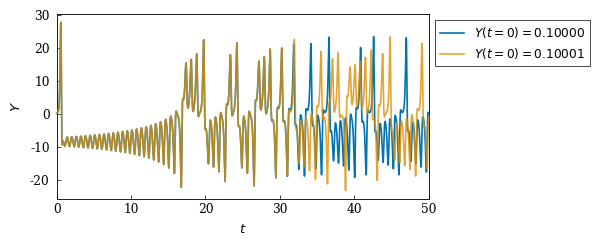
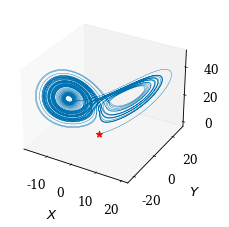

Recreate these plots in Python, in order.
"""
Lorenz sync
10/12/2024
"""
import numpy as np
import matplotlib.pyplot as plt
import seaborn as sns
import os
import sys

fshow = 1 # Display popup 0: no, 1: yes
### Output setting
fsize = 0   # 0: small size for paper, 1: large size for talk
ext = 'svg' # File extension (pdf, svg, png, etc.)
plotdir = 'plot' # Plot file save directry

datadir = 'data'
plotdir, ext = plotdir + '/', '.' + ext
dfile   = datadir + 'data1.dat'
os.makedirs(plotdir, exist_ok = True) # Make plotdir
if os.path.exists(plotdir) == False:
    sys.exit("plotdir error: %s"%plotdir)

### Lorenz parameter
sigma = 10.0
b = 8.0/3.0
r = 28.0
# r = 0.8
dt = 1.0e-4
tmax, dt_plt = 50.0, 0.5e-2

def lorenz(x0, y0, z0, tmax, dt_plt):
    ntmax = int((tmax + 1.0e-8)/dt) + 1
    n_p = int((tmax + 1.0e-8)/dt_plt) + 1
    t_plt = np.zeros(n_p)
    xyz_plt = np.zeros((3, n_p))
    nt_plt = 0
    xyz = np.array([x0, y0, z0])
    dot_xyz = np.zeros(3)
    for nt in range(ntmax):
        t = nt*dt
        if nt == nt_plt:
            i_p = int((t + 1.0e-8)/dt_plt)
            t_plt[i_p] = t
            xyz_plt[:, i_p] = xyz[:]
            nt_plt = int((t + dt_plt + 1.0e-8)/dt)
        dot_xyz[0] = -sigma*xyz[0] + sigma*xyz[1]
        dot_xyz[1] = -xyz[0]*xyz[2] + r*xyz[0] - xyz[1]
        dot_xyz[2] = xyz[0]*xyz[1] - b*xyz[2]
        xyz[:] = xyz[:] + dot_xyz[:]*dt
    return t_plt, xyz_plt

t_plt1, xyz_plt1 = lorenz(0.0, 0.1, 0.0, tmax, dt_plt)
t_plt2, xyz_plt2 = lorenz(0.0, 0.10001, 0.0, tmax, dt_plt)

hide_0 = 1 ### Must be 1
if hide_0 == 1: ### Setting of size, label, etc. 
    lt, lx, ly, lz = r'$t$', r'$X$', r'$Y$', r'$Z$' # Use TeX character with r''
    if fsize == 0:
        figs = 1.
        fs1, lw1, ms1 = 1., 1.2, 6.
        tck_s1, alw = 3, 0.625
        ctxt1 = 'paper'
        lpad = [5, 5] # Space between tick label and label
        tpad = [3, 5] # Space between axis and tick label
    else:
        figs = 2.
        fs1, lw1, ms1 = 1.5, 3., 14.
        tck_s1, alw = 7, 1.25
        ctxt1, ext = 'talk', '_talk' + ext
        lpad = [10, 8]
        tpad = [8, 12]

def sns_set(fs, tck_s, alw, ctxt):
    sns.set(
        context = ctxt,  # Fontsize, linewidth ('paper' or 'talk')
        palette = sns.color_palette("colorblind"),
        font = "serif",       # Font
        font_scale = fs,  # Font scale (Changing this to further tweak preset determined by context)
        style = None, 
        # style = "whitegrid",   # White background with grid
        rc = {
        # 'text.usetex': True, 
        # 'text.latex.preamble' : r'\usepackage{txfonts}',   # LaTeX preamble, txfonts: nature font
        'grid.linestyle': '--', 'grid.linewidth': 0, 
        "xtick.direction":"in", "xtick.major.width":0.8*alw, "xtick.major.size":tck_s, 
        "ytick.direction":"in", "ytick.major.width":0.8*alw, "ytick.major.size":tck_s, 
        "axes.linewidth":alw
        }
    )

def plot_y():
    fig = plt.figure(figsize = (4.8*figs, 2.4*figs), dpi = 100, linewidth = 0)
    ax1 = fig.add_subplot(111)
    ax1.spines["top"].set_linewidth(alw)
    ax1.spines["left"].set_linewidth(alw)
    ax1.spines["bottom"].set_linewidth(alw)
    ax1.spines["right"].set_linewidth(alw)

    ax1.set_xlabel(lt, labelpad = lpad[0]) # Axis label
    ax1.set_ylabel(ly, labelpad = lpad[1])
    xm = [0.0, tmax]
    ax1.set_xlim(xm[0], xm[1]) # Range of axis
    ax1.tick_params(axis = 'x', pad = tpad[0])
    ax1.tick_params(axis = 'y', pad = tpad[1])

    ax1.plot(t_plt1, xyz_plt1[1], lw = lw1, ls = 'solid', color = 'C0', alpha = 1.0, clip_on = False, zorder = 8, label = r'$Y(t=0)=%8.5f$'%xyz_plt1[1, 0])

    ax1.plot(t_plt2, xyz_plt2[1], lw = lw1, ls = 'solid', color = 'C1', alpha = 0.8, clip_on = False, zorder = 8, label = r'$Y(t=0)=%8.5f$'%xyz_plt2[1, 0])

    ### Legend
    h1, l1 = ax1.get_legend_handles_labels()
    ax1.legend(h1, l1, bbox_to_anchor = (1.0, 1.0), loc = "upper left", framealpha = 1.0, fancybox=False, edgecolor = "black").get_frame().set_linewidth(alw*0.8)
    ## Save file
    fig.savefig(plotdir + "lorenz_y" + ext, bbox_inches = "tight")

def plot_xyz():
    fig = plt.figure(figsize = (3.6*figs, 2.4*figs), dpi = 100, linewidth = 0)
    ax1 = fig.add_subplot(111, projection = '3d')
    ax1.set_xlabel(lx) # Axis label
    ax1.set_ylabel(ly)
    ax1.set_zlabel(lz)

    ax1.scatter(xyz_plt1[0, 0], xyz_plt1[1, 0], xyz_plt1[2, 0], marker = '*', c = 'red')
    ax1.plot(xyz_plt1[0], xyz_plt1[1], xyz_plt1[2], lw = lw1*0.25, ls = 'solid', color = 'C0', alpha = 1.0, clip_on = False, zorder = 8, label = r'$y_0=%10.5f$'%xyz_plt1[1, 0])
    # ax1.plot(xyz_plt2[0], xyz_plt2[1], xyz_plt2[2], lw = lw1*0.25, ls = 'solid', color = 'C1', alpha = 0.7, clip_on = False, zorder = 8, label = r'$y_0=%10.5f$'%xyz_plt2[1, 0])

    ### Legend
    # h1, l1 = ax1.get_legend_handles_labels()
    # ax1.legend(h1, l1, bbox_to_anchor = (1.0, 1.0), loc = "upper left", framealpha = 1.0, fancybox=False, edgecolor = "black").get_frame().set_linewidth(alw*0.8)
    ### save
    fig.savefig(plotdir + 'lorenz.jpg', dpi = 600, bbox_inches = 'tight', pad_inches = 0.3)

##=================== main ===================##
if __name__ == '__main__':
    print("start main")
    print("plotdir: ", plotdir, ", ctxt: ", ctxt1)
    print('ntmax, n_p: ', int((tmax + 1.0e-8)/dt), int((tmax + 1.0e-8)/dt_plt))
    sns_set(fs1, tck_s1, alw, ctxt1)

    plot_y()
    plot_xyz()

    if fshow == 1:
        plt.show()
    print("end main")
